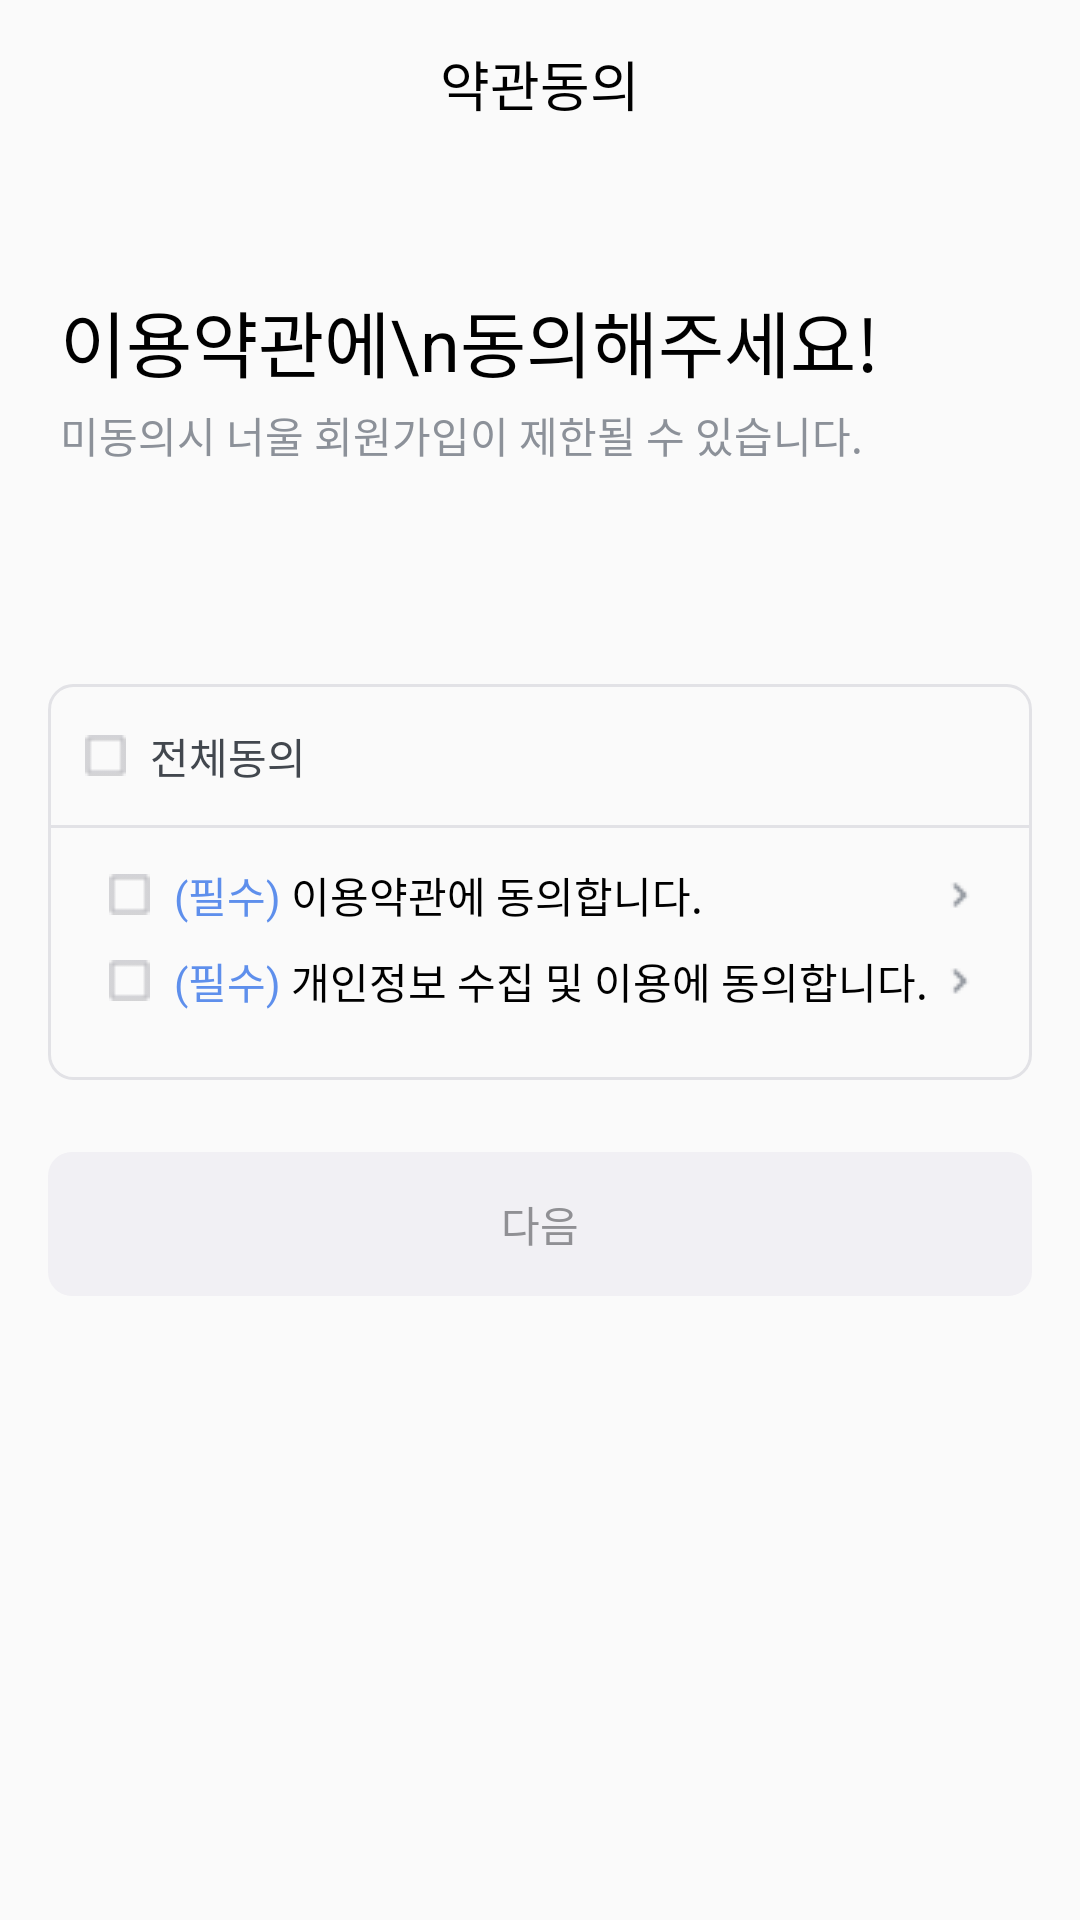

The Android layout XML behind this screen, and the referenced resources:
<!-- AndroidManifest.xml: activity theme AppTheme.NoActionBar -->
<!-- res/layout/activity_signup_check.xml -->
<?xml version="1.0" encoding="utf-8"?>
<androidx.constraintlayout.widget.ConstraintLayout xmlns:android="http://schemas.android.com/apk/res/android"
    xmlns:app="http://schemas.android.com/apk/res-auto"
    android:layout_width="match_parent"
    android:layout_height="match_parent">

    <LinearLayout
        android:id="@+id/linearLayout2"
        android:layout_width="wrap_content"
        android:layout_height="56dp"
        android:gravity="center"
        app:layout_constraintStart_toStartOf="parent"
        app:layout_constraintTop_toTopOf="parent">

        <ImageButton
            android:id="@+id/btn_back"
            android:layout_width="wrap_content"
            android:layout_height="wrap_content"
            android:layout_gravity="center"
            android:layout_marginLeft="16dp"
            android:backgroundTint="@android:color/transparent"
            android:src="@drawable/baseline_close_24" />
    </LinearLayout>

    <LinearLayout
        android:id="@+id/linearLayout"
        android:layout_width="match_parent"
        android:layout_height="56dp"
        android:gravity="center"
        android:orientation="horizontal"
        android:weightSum="2"
        app:layout_constraintEnd_toEndOf="parent"
        app:layout_constraintHorizontal_bias="0.0"
        app:layout_constraintStart_toStartOf="parent"
        app:layout_constraintTop_toTopOf="parent">

        <TextView
            android:layout_width="wrap_content"
            android:layout_height="wrap_content"
            android:layout_gravity="center"
            android:text="약관동의"
            android:textColor="@color/black"
            android:textSize="18dp" />
    </LinearLayout>

    <TextView
        android:id="@+id/textView2"
        android:layout_width="wrap_content"
        android:layout_height="wrap_content"
        android:layout_marginLeft="20dp"
        android:layout_marginTop="40dp"
        android:text="이용약관에\n동의해주세요!"
        android:textColor="@color/black"
        android:textSize="24sp"
        app:layout_constraintStart_toStartOf="parent"
        app:layout_constraintTop_toBottomOf="@+id/linearLayout" />

    <TextView
        android:id="@+id/textView3"
        android:layout_width="wrap_content"
        android:layout_height="28dp"
        android:gravity="center"
        android:text="미동의시 너울 회원가입이 제한될 수 있습니다."
        android:textColor="#8C9199"
        android:textSize="14sp"
        app:layout_constraintStart_toStartOf="@+id/textView2"
        app:layout_constraintTop_toBottomOf="@+id/textView2" />

    <LinearLayout
        android:id="@+id/linearLayout3"
        style="@style/TextBox"
        android:layout_width="328dp"
        android:layout_height="132dp"
        android:layout_marginTop="172dp"
        android:orientation="vertical"
        app:layout_constraintEnd_toEndOf="parent"
        app:layout_constraintStart_toStartOf="parent"
        app:layout_constraintTop_toBottomOf="@+id/linearLayout">

        <LinearLayout
            style="@style/DivisionLine"
            android:layout_width="match_parent"
            android:layout_height="48dp">

            <CheckBox
                android:id="@+id/check_all"
                android:layout_width="13.5dp"
                android:layout_height="13.5dp"
                android:layout_gravity="center"
                android:layout_marginLeft="12.25dp"
                android:background="@drawable/custom_checkbox"
                android:button="@android:color/transparent" />

            <TextView
                android:layout_width="wrap_content"
                android:layout_height="wrap_content"
                android:layout_gravity="center"
                android:layout_marginLeft="8dp"
                android:text="전체동의"
                android:textColor="#42474E"
                android:textSize="14sp" />

        </LinearLayout>


        <LinearLayout
            android:layout_width="match_parent"
            android:layout_height="wrap_content"
            android:layout_marginTop="12dp">

            <LinearLayout
                android:layout_width="wrap_content"
                android:layout_height="wrap_content">

                <CheckBox
                    android:id="@+id/check_first"
                    android:layout_width="13.5dp"
                    android:layout_height="13.5dp"
                    android:layout_gravity="center"
                    android:layout_marginLeft="20.25dp"
                    android:background="@drawable/custom_checkbox"
                    android:button="@android:color/transparent" />

                <TextView
                    android:layout_width="wrap_content"
                    android:layout_height="wrap_content"
                    android:layout_marginLeft="8dp"
                    android:text="(필수) "
                    android:textColor="#5E8FEC" />

                <TextView
                    android:layout_width="wrap_content"
                    android:layout_height="wrap_content"
                    android:text="이용약관에 동의합니다."
                    android:textColor="@color/black"
                    android:textSize="14sp" />

            </LinearLayout>

            <LinearLayout
                android:layout_width="match_parent"
                android:layout_height="match_parent"
                android:gravity="right">

                <ImageView
                    android:layout_width="wrap_content"
                    android:layout_height="wrap_content"
                    android:layout_gravity="center"
                    android:layout_marginRight="16dp"
                    android:src="@drawable/login_right" />
            </LinearLayout>

        </LinearLayout>

        <LinearLayout
            android:layout_width="match_parent"
            android:layout_height="wrap_content"
            android:layout_marginTop="8dp">

            <LinearLayout
                android:layout_width="wrap_content"
                android:layout_height="wrap_content">


                <CheckBox
                    android:id="@+id/check_second"
                    android:layout_width="13.5dp"
                    android:layout_height="13.5dp"
                    android:layout_gravity="center"
                    android:layout_marginLeft="20.25dp"
                    android:background="@drawable/custom_checkbox"
                    android:button="@android:color/transparent" />

                <TextView
                    android:layout_width="wrap_content"
                    android:layout_height="wrap_content"
                    android:layout_marginLeft="8dp"
                    android:text="(필수) "
                    android:textColor="#5E8FEC" />

                <TextView
                    android:layout_width="wrap_content"
                    android:layout_height="wrap_content"
                    android:text="개인정보 수집 및 이용에 동의합니다."
                    android:textColor="@color/black"
                    android:textSize="14sp" />

            </LinearLayout>

            <LinearLayout
                android:layout_width="match_parent"
                android:layout_height="match_parent"
                android:gravity="right">

                <ImageView
                    android:layout_width="wrap_content"
                    android:layout_height="wrap_content"
                    android:layout_gravity="center"
                    android:layout_marginRight="16dp"
                    android:src="@drawable/login_right" />
            </LinearLayout>
        </LinearLayout>

    </LinearLayout>

    <androidx.appcompat.widget.AppCompatButton
        android:id="@+id/btn_next"
        style="@style/SuccessFailBox"
        android:layout_width="328dp"
        android:layout_height="48dp"
        android:layout_marginTop="24dp"
        android:enabled="false"
        android:text="다음"
        android:textColor="#909094"
        app:layout_constraintEnd_toEndOf="parent"
        app:layout_constraintStart_toStartOf="parent"
        app:layout_constraintTop_toBottomOf="@+id/linearLayout3" />


</androidx.constraintlayout.widget.ConstraintLayout>
<!-- resources referenced by this layout -->
<resources>
  <color name="black">#FF000000</color>
  <!-- drawable custom_checkbox (drawable) -->
  <?xml version="1.0" encoding="utf-8"?>
  <selector xmlns:android="http://schemas.android.com/apk/res/android">
      <item android:state_checked="false"
          android:drawable="@drawable/check_false"/>
      <item android:state_checked="true"
          android:drawable="@drawable/check_true"/>
  </selector>
  <!-- drawable login_right: png bitmap (drawable, 251 bytes) -->
  <style name="DivisionLine">
          <item name="android:textColor">#5A5F66</item>
          <item name="android:background">@drawable/division_line</item>
      </style>
  <style name="SuccessFailBox">
          <item name="android:textColor">@color/black</item>
          <item name="android:background">@drawable/success_fail_box</item>
      </style>
  <style name="TextBox">
          <item name="android:textColor">#E2E2E6</item>
          <item name="android:background">@drawable/textbox</item>
      </style>
  <style name="AppTheme.NoActionBar">
          <item name="windowActionBar">false</item>
          <item name="windowNoTitle">true</item>
      </style>
  <!-- drawable check_false: png bitmap (drawable, 160 bytes) -->
  <!-- drawable check_true: png bitmap (drawable, 194 bytes) -->
  <!-- drawable division_line (drawable) -->
  <?xml version="1.0" encoding="utf-8"?>
  <layer-list xmlns:android="http://schemas.android.com/apk/res/android">
      <item android:top="-10dp"
          android:left="-10dp"
          android:right="-10dp">
          <shape android:shape="rectangle">
              <solid android:color="@android:color/transparent"/>
              <stroke android:width="1dp"
                  android:color="#E2E2E6"/>
          </shape>
      </item>
  </layer-list>
  <!-- drawable success_fail_box (drawable) -->
  <?xml version="1.0" encoding="utf-8"?>
  <selector xmlns:android="http://schemas.android.com/apk/res/android">
  
      <item android:state_enabled="false">
          <shape android:shape="rectangle">
              <solid android:color="#F1F0F4"/>
              <corners
                  android:bottomLeftRadius="8dp"
                  android:bottomRightRadius="8dp"
                  android:topLeftRadius="8dp"
                  android:topRightRadius="8dp"/>
          </shape>
      </item>
  
      <item android:state_enabled="true">
          <shape android:shape="rectangle">
              <solid android:color="#5E8FEC"/>
              <corners
                  android:bottomLeftRadius="8dp"
                  android:bottomRightRadius="8dp"
                  android:topLeftRadius="8dp"
                  android:topRightRadius="8dp"/>
          </shape>
  
      </item>
  
  
  </selector>
  <!-- drawable textbox (drawable) -->
  <?xml version="1.0" encoding="utf-8"?>
  <selector xmlns:android="http://schemas.android.com/apk/res/android">
      <item android:top="10dp"
          android:left="10dp"
          android:right="10dp">
          <shape android:shape="rectangle">
              <solid android:color="@android:color/transparent"/>
              <stroke android:width="1dp"
                  android:color="#E2E2E6"/>
              <corners
                  android:bottomLeftRadius="8dp"
                  android:bottomRightRadius="8dp"
                  android:topLeftRadius="8dp"
                  android:topRightRadius="8dp"/>
          </shape>
      </item>
  </selector>
</resources>
